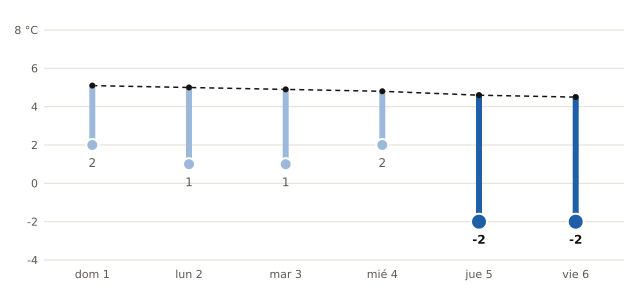

Data behind this chart, as committed beside it:
fecha, mínima_prevista_C, mínima_normal_1991_2020_C
2026-11-01, 2, 5.1
2026-11-02, 1, 5.0
2026-11-03, 1, 4.9
2026-11-04, 2, 4.8
2026-11-05, -2, 4.6
2026-11-06, -2, 4.5
